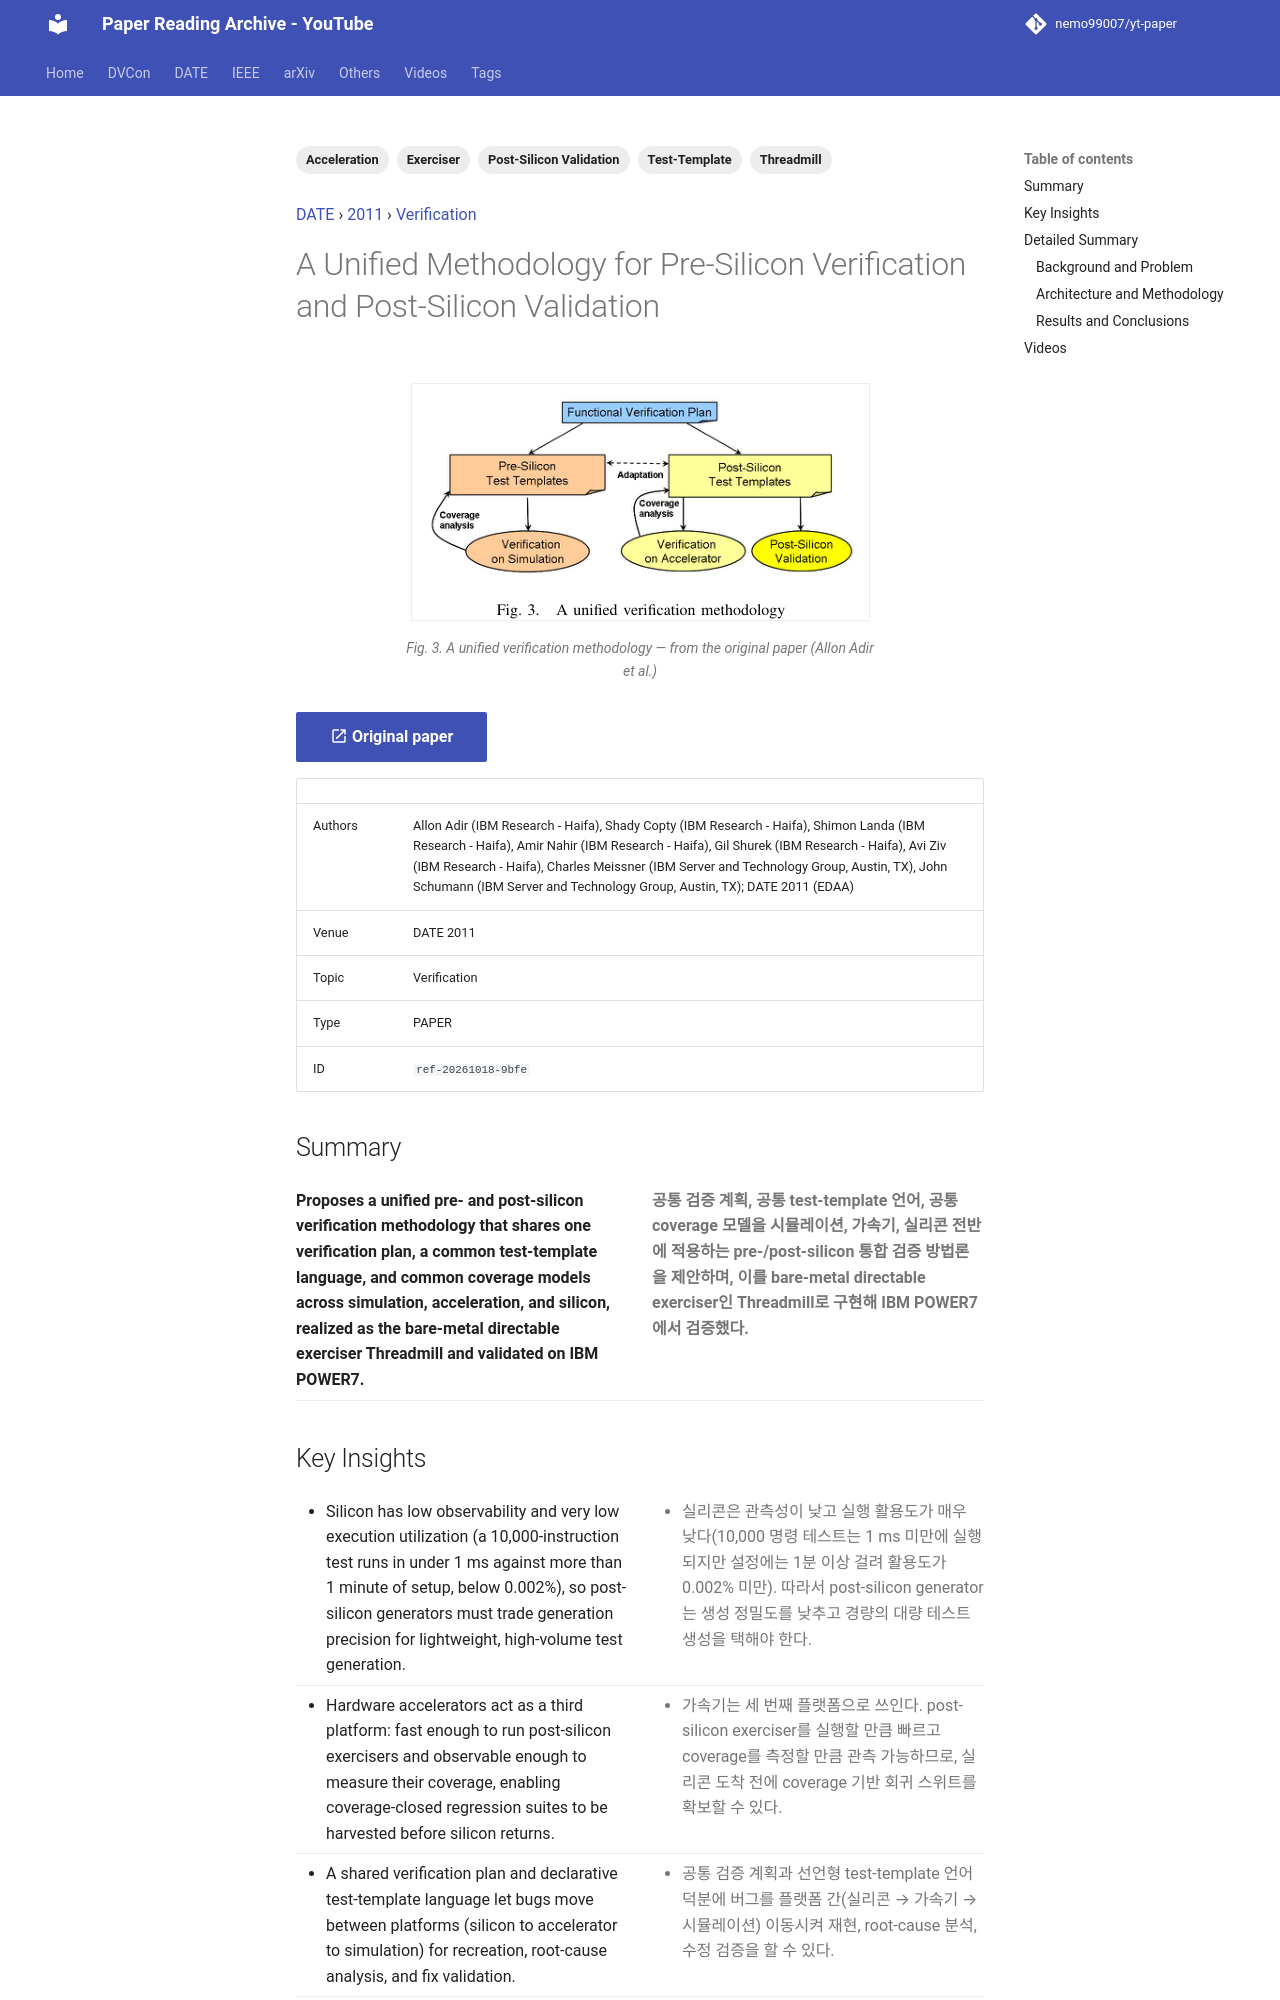

repository: nemo99007/yt-paper · page: papers/ref-20261018-9bfe-a-unified-methodology-for-pre-silicon-verification-and-post/index.html · generator: mkdocs

---
id: ref-20261018-9bfe
title: A Unified Methodology for Pre-Silicon Verification and Post-Silicon Validation
date: '2024-09-08'
venue: DATE
region: null
year: 2011
category: Verification
tags:
- Post-Silicon Validation
- Exerciser
- Test-Template
- Threadmill
- Acceleration
source_type: PAPER
source_url: https://past.date-conference.com/proceedings-archive/2011/DATE11/PDFFILES/12.4_3.PDF
authors: Allon Adir (IBM Research - Haifa), Shady Copty (IBM Research - Haifa), Shimon Landa (IBM Research - Haifa), Amir Nahir (IBM Research - Haifa), Gil Shurek (IBM Research - Haifa), Avi Ziv (IBM Research - Haifa), Charles Meissner (IBM Server and Technology Group, Austin, TX), John Schumann (IBM Server and Technology Group, Austin, TX); DATE 2011 (EDAA)
youtube_videos:
- video_id: wZv0WaC4JkM
  url: https://www.youtube.com/watch?v=wZv0WaC4JkM
  title: '[DATE2011]A Unified Methodology for Pre-Silicon Verification and Post-Silicon Validation'
  timestamp: null
---


<!-- generated by yt-paper; edits will be overwritten -->
[DATE](../date/index.md) › [2011](../date/by-year.md#2011) › [Verification](../date/by-topic.md#verification)

# A Unified Methodology for Pre-Silicon Verification and Post-Silicon Validation

<figure class="rep-fig" markdown>
![Fig. 3. A uniﬁed veriﬁcation methodology](../assets/figures/ref-20261018-9bfe.png?v=1792382021){ loading=lazy }
<figcaption>Fig. 3. A uniﬁed veriﬁcation methodology — from the original paper (Allon Adir et al.)</figcaption>
</figure>

[:material-open-in-new: Original paper](https://past.date-conference.com/proceedings-archive/2011/DATE11/PDFFILES/12.4_3.PDF){ .md-button .md-button--primary target=_blank }

| | |
|---|---|
| Authors | Allon Adir (IBM Research - Haifa), Shady Copty (IBM Research - Haifa), Shimon Landa (IBM Research - Haifa), Amir Nahir (IBM Research - Haifa), Gil Shurek (IBM Research - Haifa), Avi Ziv (IBM Research - Haifa), Charles Meissner (IBM Server and Technology Group, Austin, TX), John Schumann (IBM Server and Technology Group, Austin, TX); DATE 2011 (EDAA) |
| Venue | DATE 2011 |
| Topic | Verification |
| Type | PAPER |
| ID | `ref-20261018-9bfe` |

## Summary

<div class="bi" markdown>
<div class="bi-en" markdown>

**Proposes a unified pre- and post-silicon verification methodology that shares one verification plan, a common test-template language, and common coverage models across simulation, acceleration, and silicon, realized as the bare-metal directable exerciser Threadmill and validated on IBM POWER7.**

</div>
<div class="bi-ko" markdown>

**공통 검증 계획, 공통 test-template 언어, 공통 coverage 모델을 시뮬레이션, 가속기, 실리콘 전반에 적용하는 pre-/post-silicon 통합 검증 방법론을 제안하며, 이를 bare-metal directable exerciser인 Threadmill로 구현해 IBM POWER7에서 검증했다.**

</div>
</div>
